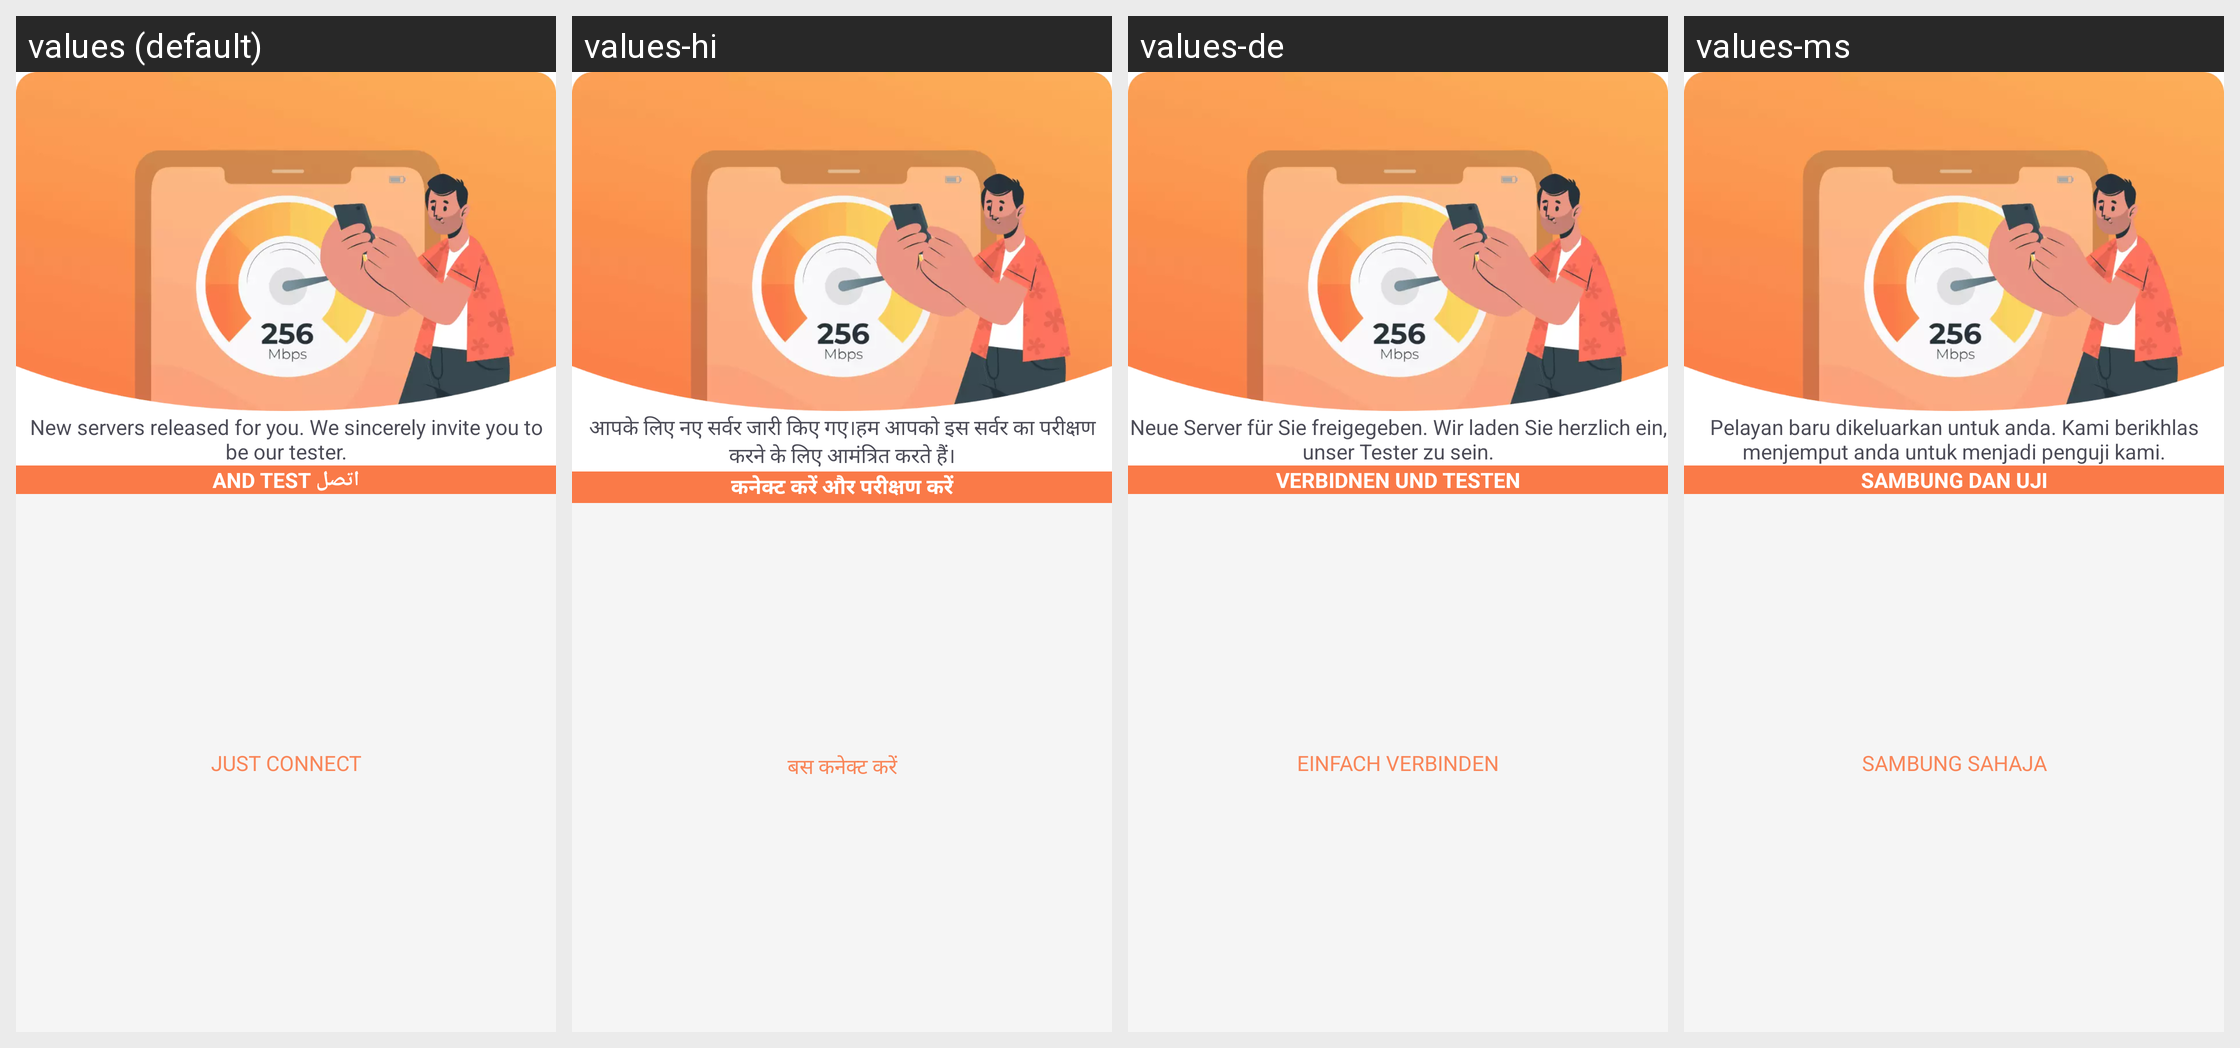

Locale-by-locale string values for the Android screen shown in this grid:
Android screen res/layout/dialog_st_connect.xml rendered under 4 locales, left to right: values (default), values-hi, values-de, values-ms. Device: Nexus 5 (rendered at 1080×1920; each locale shown at half size, 540×960, under a caption strip naming it); theme AppTheme.
Other locales in the repository, not shown: values-ar, values-bn, values-en, values-es, values-fa, values-fr, values-in, values-it, values-ja, values-ko, values-my, values-nl, values-pa, values-pl, values-pt, values-ru, values-th, values-tr, values-uk, values-ur, values-vi, values-zh-rCN, values-zh-rTW.
Strings drawn on this screen, with the default value and each locale's value (text and hints the layout hard-codes, and strings that could not be matched under every locale, appear in the picture but are not listed):

speed_connect_msg
  values: New servers released for you. We sincerely invite you to be our tester.
  values-hi: आपके लिए नए सर्वर जारी किए गए।हम आपको इस सर्वर का परीक्षण करने के लिए आमंत्रित करते हैं।
  values-de: Neue Server für Sie freigegeben. Wir laden Sie herzlich ein, unser Tester zu sein.
  values-ms: Pelayan baru dikeluarkan untuk anda. Kami berikhlas menjemput anda untuk menjadi penguji kami.

speed_connect_test
  values: اتصل and test
  values-hi: कनेक्ट करें और परीक्षण करें
  values-de: Verbidnen und testen
  values-ms: Sambung dan uji

speed_connect_only
  values: Just connect
  values-hi: बस कनेक्ट करें
  values-de: Einfach verbinden
  values-ms: Sambung sahaja
